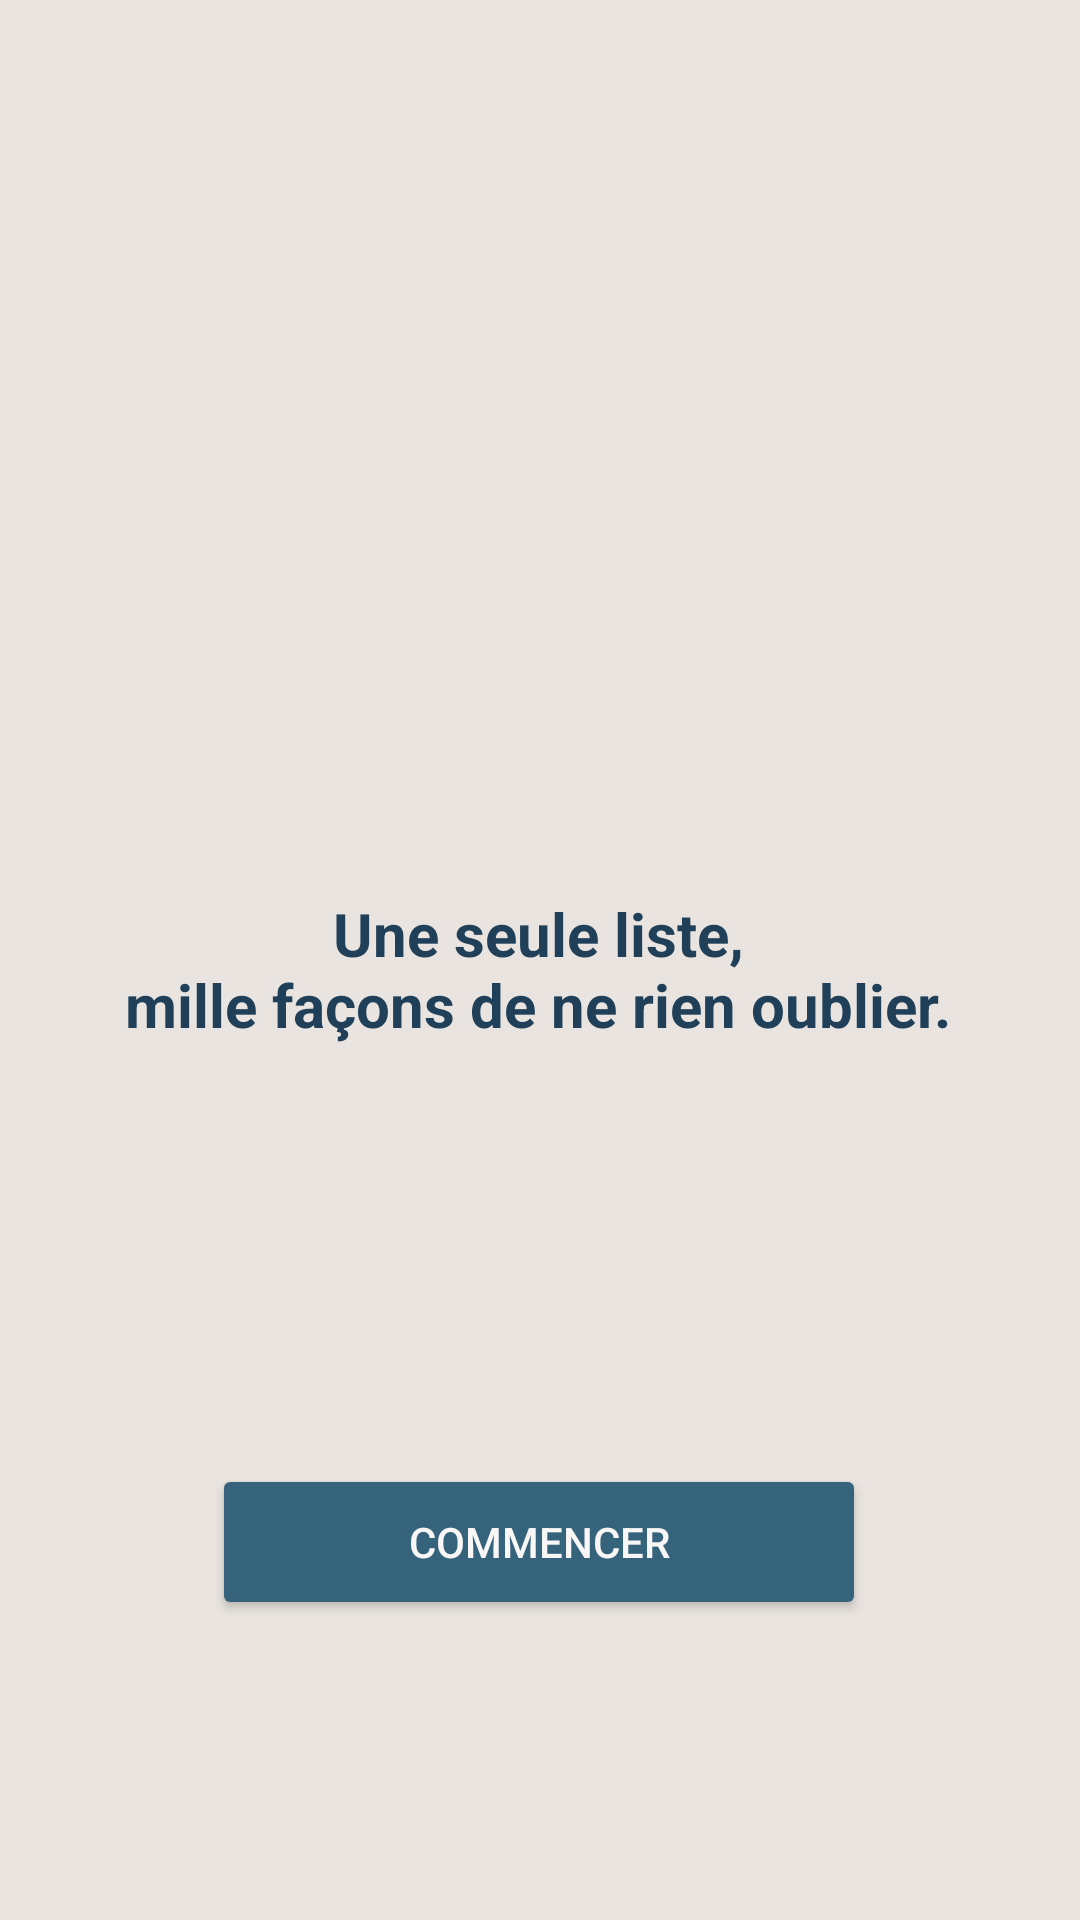

Here is an Android app screen rendered from its layout file. Give the layout XML and the strings, colors and styles it references.
<!-- AndroidManifest.xml: application theme Theme.GroupCart -->
<!-- res/layout/activity_main.xml -->
<?xml version="1.0" encoding="utf-8"?>
<androidx.constraintlayout.widget.ConstraintLayout xmlns:android="http://schemas.android.com/apk/res/android"
    xmlns:app="http://schemas.android.com/apk/res-auto"
    xmlns:tools="http://schemas.android.com/tools"
    android:id="@+id/main"
    android:layout_width="match_parent"
    android:layout_height="match_parent"
    android:background="@color/LimeWhite"
    tools:context=".MainActivity">

    <ImageView
        android:id="@+id/logoImage"
        android:layout_width="253dp"
        android:layout_height="331dp"
        android:layout_marginBottom="8dp"
        android:contentDescription="@string/app_name"
        android:src="@drawable/logo"
        app:layout_constraintBottom_toTopOf="@+id/tagline"
        app:layout_constraintEnd_toEndOf="parent"
        app:layout_constraintStart_toStartOf="parent"
        app:layout_constraintTop_toTopOf="parent" />

    <TextView
        android:id="@+id/tagline"
        android:layout_width="wrap_content"
        android:layout_height="wrap_content"
        android:layout_marginTop="8dp"
        android:layout_marginBottom="189dp"
        android:gravity="center"
        android:text="@string/catchPhrase"
        android:textAlignment="center"
        android:textColor="@color/RegalBlue"
        android:textSize="20sp"
        android:textStyle="bold"
        app:layout_constraintBottom_toTopOf="@+id/startButton"
        app:layout_constraintEnd_toEndOf="parent"
        app:layout_constraintHorizontal_bias="0.496"
        app:layout_constraintStart_toStartOf="parent"
        app:layout_constraintTop_toBottomOf="@+id/logoImage" />

    <Button
        android:id="@+id/startButton"
        android:layout_width="218dp"
        android:layout_height="52dp"
        android:layout_marginBottom="100dp"
        android:backgroundTint="@color/Blueprint"
        android:text="@string/commencer"
        android:textColor="@color/Fluffyball"
        app:cornerRadius="16dp"
        app:layout_constraintBottom_toBottomOf="parent"
        app:layout_constraintEnd_toEndOf="parent"
        app:layout_constraintHorizontal_bias="0.497"
        app:layout_constraintStart_toStartOf="parent" />

    <androidx.constraintlayout.widget.Guideline
        android:id="@+id/guideline"
        android:layout_width="wrap_content"
        android:layout_height="wrap_content"
        android:orientation="horizontal"
        app:layout_constraintGuide_begin="20dp" />

</androidx.constraintlayout.widget.ConstraintLayout>
<!-- resources referenced by this layout -->
<resources>
  <color name="Blueprint">#35637C</color>
  <color name="Fluffyball">#F9F7F6</color>
  <color name="LimeWhite">#E9E4DF</color>
  <color name="RegalBlue">#203F58</color>
  <string name="app_name">ProjetAndroid</string>
  <string name="catchPhrase">Une seule liste,\nmille façons de ne rien oublier.</string>
  <string name="commencer">Commencer</string>
  <style name="Theme.GroupCart" parent="Base.Theme.GroupCart" />
  <style name="Base.Theme.GroupCart" parent="Theme.Material3.DayNight.NoActionBar">
          
          
      </style>
</resources>
